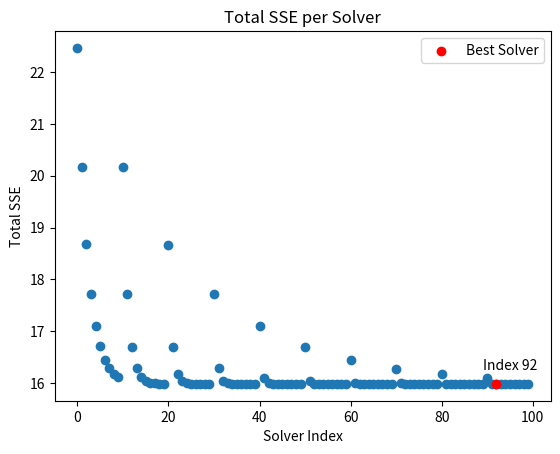

Write the Python code that produced this figure.
import numpy as np
import matplotlib.pyplot as plt

def constant_velocity_def(x,y,z,t):

    # Dictionary to store results and coefficients
    learning_rate_plus_iteration_dict = {}
    con_coeff_plus_velocity_x_dict = {}
    con_coeff_plus_velocity_y_dict = {}
    con_coeff_plus_velocity_z_dict = {}
    SSE_x_dict = {}
    SSE_y_dict = {}
    SSE_z_dict = {}
    total_SSE_dict = {}
    indexing = 0

    for learning_rate in np.arange(0.001,0.011,0.001):
        for num_iterations in range(100,1001,100):

            velocity_x, velocity_y, velocity_z = (x[-1] - x[0]) / (t[-1] - t[0]), (y[-1] - y[0]) / (t[-1] - t[0]), (z[-1] - z[0]) / (t[-1] - t[0])
            constant_coefficient_x, constant_coefficient_y, constant_coefficient_z = np.mean(x), np.mean(y), np.mean(z)

            for it in range(num_iterations):

                # FOR X-DIMENSION

                # Compute gradient for constant coefficient (∂SSE_x/∂constant_x)
                grad_sum_of_squares_constant_coefficient_x = -2 * np.sum(x - (constant_coefficient_x + velocity_x * t))

                # Compute gradient for velocity (∂SSE_x/∂velocity_x)
                grad_sum_of_squares_velocity_x = -2 * np.sum(t * (x - (constant_coefficient_x + velocity_x * t)))

                # Compute updates
                diff_constant_coefficient_x = learning_rate * grad_sum_of_squares_constant_coefficient_x
                diff_velocity_x = learning_rate * grad_sum_of_squares_velocity_x

                # FOR Y-DIMENSION

                # Compute gradient for constant coefficient (∂SSE_y/∂constant_y)
                grad_sum_of_squares_constant_coefficient_y = -2 * np.sum(y - (constant_coefficient_y + velocity_y * t))

                # Compute gradient for velocity (∂SSE_y/∂velocity_y)
                grad_sum_of_squares_velocity_y = -2 * np.sum(t * (y - (constant_coefficient_y + velocity_y * t)))

                # Compute updates
                diff_constant_coefficient_y = learning_rate * grad_sum_of_squares_constant_coefficient_y
                diff_velocity_y = learning_rate * grad_sum_of_squares_velocity_y

                # FOR Z-DIMENSION

                # Compute gradient for constant coefficient (∂SSE_z/∂constant_z)
                grad_sum_of_squares_constant_coefficient_z = -2 * np.sum(z - (constant_coefficient_z + velocity_z * t))

                # Compute gradient for velocity (∂SSE_z/∂velocity_z)
                grad_sum_of_squares_velocity_z = -2 * np.sum(t * (z - (constant_coefficient_z + velocity_z * t)))

                # Compute updates
                diff_constant_coefficient_z = learning_rate * grad_sum_of_squares_constant_coefficient_z
                diff_velocity_z = learning_rate * grad_sum_of_squares_velocity_z

                # Convergence check
                if np.abs(diff_constant_coefficient_x) < 0.0001 and np.abs(diff_velocity_x) < 0.0001 and np.abs(
                        diff_constant_coefficient_y) < 0.0001 and np.abs(diff_velocity_y) < 0.0001 and np.abs(
                    diff_constant_coefficient_z) < 0.0001 and np.abs(diff_velocity_z) < 0.0001:
                    break

                # Update parameters
                constant_coefficient_x -= diff_constant_coefficient_x
                velocity_x -= diff_velocity_x

                constant_coefficient_y -= diff_constant_coefficient_y
                velocity_y -= diff_velocity_y

                constant_coefficient_z -= diff_constant_coefficient_z
                velocity_z -= diff_velocity_z

            # Calculate sum of squared errors
            SSE_x = np.sum((x - (constant_coefficient_x + velocity_x * t)) ** 2)

            SSE_y = np.sum((y - (constant_coefficient_y + velocity_y * t)) ** 2)

            SSE_z = np.sum((z - (constant_coefficient_z + velocity_z * t)) ** 2)

            total_SSE = SSE_x + SSE_y + SSE_z

            # Store learning rate, number of iterations, velocity, con. coefficient and SSE per dimension and total SSE for each solver in dictionaries
            learning_rate_plus_iteration_dict[indexing]= [learning_rate, num_iterations]
            con_coeff_plus_velocity_x_dict[indexing]= [constant_coefficient_x,velocity_x]
            con_coeff_plus_velocity_y_dict[indexing] = [constant_coefficient_y,velocity_y]
            con_coeff_plus_velocity_z_dict[indexing] = [constant_coefficient_z,velocity_z]
            SSE_x_dict[indexing] = SSE_x
            SSE_y_dict[indexing] = SSE_y
            SSE_z_dict[indexing] = SSE_z
            total_SSE_dict[indexing] = total_SSE

            indexing += 1

    min_total_SSE = np.min(list(total_SSE_dict.values()))
    min_total_SSE_key = min(total_SSE_dict, key=total_SSE_dict.get)
    print(f"Best learning rate: {learning_rate_plus_iteration_dict[min_total_SSE_key][0]:.2f}")
    print("Best number of iteration: ", learning_rate_plus_iteration_dict[min_total_SSE_key][1])

    constant_coefficient_x, velocity_x = con_coeff_plus_velocity_x_dict[min_total_SSE_key]
    constant_coefficient_y, velocity_y = con_coeff_plus_velocity_y_dict[min_total_SSE_key]
    constant_coefficient_z, velocity_z = con_coeff_plus_velocity_z_dict[min_total_SSE_key]
    total_velocity = np.sqrt(velocity_x**2 + velocity_y**2 + velocity_z**2)
    total_SSE = min_total_SSE
    SSE_x = SSE_x_dict[min_total_SSE_key]
    SSE_y = SSE_y_dict[min_total_SSE_key]
    SSE_z = SSE_z_dict[min_total_SSE_key]

    x = np.array(list(total_SSE_dict.keys()))
    y = np.array(list(total_SSE_dict.values()))

    plt.scatter(x, y)
    # Highlight solver with the mininimum SSE
    highlight_index = min_total_SSE_key
    plt.scatter(x[highlight_index], y[highlight_index], color='red', label='Best Solver')

    # Optional: add annotation
    plt.annotate(f'Index {highlight_index}',
                 (x[highlight_index], y[highlight_index]),
                 textcoords="offset points",
                 xytext=(10, 10),
                 ha='center')

    plt.xlabel('Solver Index')
    plt.ylabel('Total SSE')
    plt.title('Total SSE per Solver')
    plt.legend()
    plt.show()

    return constant_coefficient_x, velocity_x, constant_coefficient_y, velocity_y, constant_coefficient_z, velocity_z, total_velocity, SSE_x, SSE_y, SSE_z, total_SSE


# Importing data

# defining positions in 3 axis
x = np.array([2.0, 1.08, -0.83, -1.97, -1.31, 0.57])
y = np.array([0.0, 1.68, 1.82, 0.28, -1.51, -1.91])
z = np.array([1.0, 2.38, 2.49, 2.15, 2.59, 4.32])

# defining time array
t = np.array([1,2,3,4,5,6])

constant_coefficient_x, velocity_x, constant_coefficient_y, velocity_y, constant_coefficient_z, velocity_z, total_velocity, SSE_x, SSE_y, SSE_z, total_SSE = constant_velocity_def(x,y,z,t)


